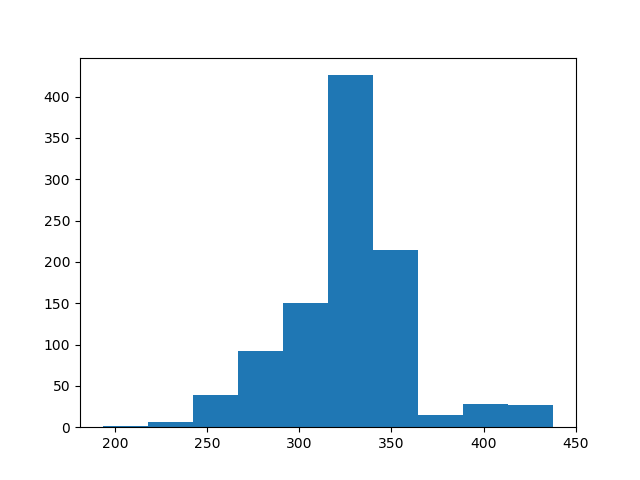

The table this chart was drawn from, first rows:
count, value
0, 352
1, 337
2, 321
3, 279
4, 361
5, 342
6, 296
7, 360
8, 346
9, 237
10, 347
11, 328
12, 270
13, 342
14, 330
15, 280
16, 280
17, 337
18, 347
19, 333
20, 315
21, 332
22, 318
23, 325
24, 323
25, 345
26, 321
27, 320
28, 317
29, 344
30, 335
31, 294
32, 301
33, 303
34, 319
35, 322
36, 302
37, 338
38, 348
39, 305
40, 301
41, 321
42, 310
43, 340
44, 326
45, 345
46, 292
47, 352
48, 324
49, 355
50, 347
51, 324
52, 345
53, 355
54, 323
55, 323
56, 412
57, 299
58, 317
59, 321
... 940 more rows
